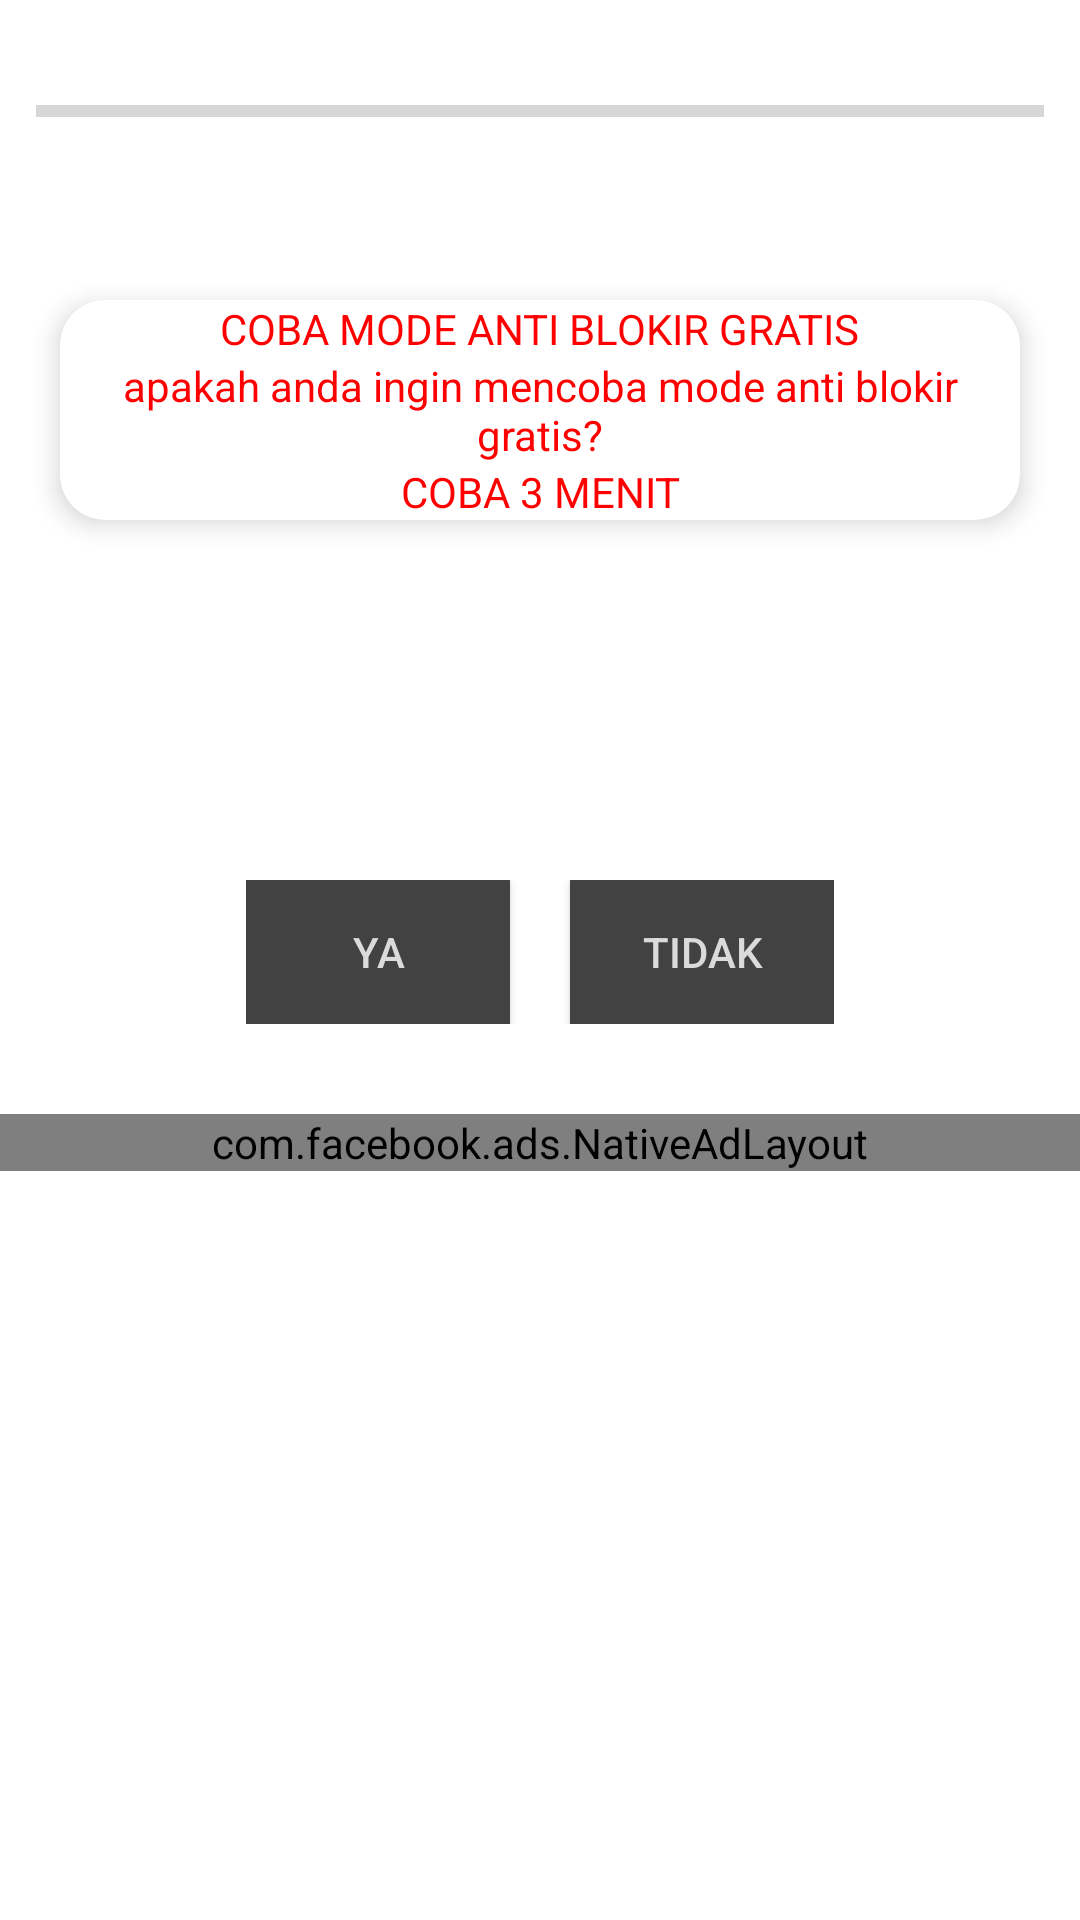

Reconstruct the res/layout file that produces this screen, plus the resources it refers to.
<!-- AndroidManifest.xml: fallback theme Theme.MaterialComponents.DayNight.NoActionBar -->
<!-- res/layout/newurl2.xml -->
<?xml version="1.0" encoding="utf-8"?>
<LinearLayout xmlns:android="http://schemas.android.com/apk/res/android"
    xmlns:ads="http://schemas.android.com/apk/res-auto"
    xmlns:app="http://schemas.android.com/apk/res-auto"
    xmlns:tools="http://schemas.android.com/tools"
    android:id="@+id/screenmain"
    android:layout_width="match_parent"
    android:layout_height="match_parent"
    android:background="#FFFFFF"
    android:orientation="vertical">


    <LinearLayout
        android:id="@+id/addressBarLayout"
        android:layout_width="match_parent"
        android:layout_height="100dp"
        android:background="#FFFFFF"
        android:orientation="vertical"
        android:padding="12dp"
        android:visibility="visible"
        ads:layout_constraintEnd_toEndOf="parent"
        ads:layout_constraintHorizontal_bias="0.0"
        ads:layout_constraintStart_toStartOf="parent"
        ads:layout_constraintTop_toTopOf="parent">


        <ProgressBar
            android:id="@+id/progressBar100"
            style="@style/Base.Widget.AppCompat.ProgressBar.Horizontal"
            android:layout_width="match_parent"
            android:layout_height="50dp" />
    </LinearLayout>



    <androidx.cardview.widget.CardView
        android:id="@+id/location_and_ip"
        android:layout_width="match_parent"
        android:layout_height="wrap_content"
        android:layout_marginStart="20dp"
        android:layout_marginEnd="20dp"
        app:cardBackgroundColor="#FFFFFF"
        app:cardCornerRadius="15dp"
        app:cardElevation="5dp"
        android:layout_marginBottom="@dimen/margin_120dp"
        app:layout_constraintBottom_toBottomOf="parent"
        app:layout_constraintEnd_toEndOf="parent"
        app:layout_constraintStart_toStartOf="parent"
        app:layout_constraintTop_toBottomOf="@+id/button11">

        <LinearLayout
            android:layout_width="match_parent"
            android:layout_height="wrap_content"
            android:orientation="vertical">

            <LinearLayout
                android:layout_width="match_parent"
                android:layout_gravity="center"
                android:orientation="vertical"
                android:layout_height="wrap_content">
                <TextView
                    android:layout_height="wrap_content"
                    android:layout_width="wrap_content"
                    android:layout_gravity="center"
                    android:id="@+id/paragraf1"
                    android:layout_marginLeft="@dimen/margin_10dp"
                    android:layout_marginRight="@dimen/margin_10dp"
                    android:layout_alignParentTop="true"
                    android:text="COBA MODE ANTI BLOKIR GRATIS"
                    android:textColor="#FF0000"
                    android:textColorHint="#FFFFFF" />
                <TextView
                    android:layout_gravity="center"
                    android:layout_height="wrap_content"
                    android:layout_width="wrap_content"
                    android:textAlignment="center"
                    android:id="@+id/paragraf2"
                    android:layout_marginLeft="@dimen/margin_10dp"
                    android:layout_marginRight="@dimen/margin_10dp"
                    android:layout_alignParentTop="true"
                    android:text="apakah anda ingin mencoba mode anti blokir gratis?"
                    android:textColor="#FF0000"
                    android:textColorHint="#FFFFFF" />
                <TextView
                    android:layout_gravity="center"
                    android:layout_height="wrap_content"
                    android:layout_width="wrap_content"
                    android:textAlignment="center"
                    android:id="@+id/paragraf3"
                    android:layout_marginLeft="@dimen/margin_10dp"
                    android:layout_marginRight="@dimen/margin_10dp"
                    android:layout_alignParentTop="true"
                    android:text="COBA 3 MENIT"
                    android:textColor="#FF0000"
                    android:textColorHint="#FFFFFF" />
            </LinearLayout>
        </LinearLayout>
    </androidx.cardview.widget.CardView>

    <LinearLayout
        android:layout_width="wrap_content"
        android:layout_height="wrap_content"
        android:orientation="horizontal"
        android:layout_gravity="center">
    <Button
        android:id="@+id/lanjut"
        android:layout_width="wrap_content"
        android:layout_height="wrap_content"
        android:textColor="@color/white"
        android:layout_marginRight="10dp"
        android:text="YA"
        android:background="@color/colorPrimaryDark">
    </Button>
    <Button
        android:id="@+id/tutup"
        android:layout_width="wrap_content"
        android:layout_height="wrap_content"
        android:textColor="@color/white"
        android:layout_marginLeft="@dimen/margin_10dp"
        android:text="TIDAK"
        android:background="@color/colorPrimaryDark">
    </Button>
    </LinearLayout>

    <ScrollView
        android:layout_width="match_parent"
        android:layout_height="match_parent"
        android:layout_marginTop="30dp"
        android:paddingBottom="50dp">

        <com.facebook.ads.NativeAdLayout
            android:id="@+id/native_ad_container2"
            android:layout_width="match_parent"
            android:layout_height="wrap_content"
            android:orientation="vertical" />
    </ScrollView>



    <ScrollView
        android:id="@+id/sv3"
        android:layout_width="502dp"
        android:layout_height="703dp"
        android:background="#FFFFFF"
        app:layout_constraintEnd_toEndOf="parent"
        app:layout_constraintStart_toStartOf="parent"
        app:layout_constraintTop_toBottomOf="@+id/sv2">

        <LinearLayout
            android:layout_width="match_parent"
            android:layout_height="match_parent"

            android:orientation="vertical">


        </LinearLayout>
    </ScrollView>

    <FrameLayout
        android:id="@+id/sv2"
        android:layout_width="match_parent"
        android:layout_height="wrap_content"
        android:background="#FFFEFE"
        ads:layout_constraintTop_toBottomOf="@+id/sv">

    </FrameLayout>


    <LinearLayout
        android:id="@+id/linearLayout_option"
        android:layout_width="match_parent"
        android:layout_height="wrap_content"
        android:background="#FFFFFF"
        android:orientation="horizontal"
        android:visibility="visible"
        android:weightSum="24"
        ads:layout_constraintBottom_toBottomOf="parent"
        ads:layout_constraintEnd_toEndOf="parent"
        ads:layout_constraintStart_toStartOf="parent" />


</LinearLayout>
<!-- resources referenced by this layout -->
<resources>
  <color name="colorPrimaryDark">#424242</color>
  <color name="white">#DBDBDB</color>
  <dimen name="margin_10dp">10dp</dimen>
  <dimen name="margin_120dp">120dp</dimen>
</resources>
